Run: headless pygame with SDL's dummy video driver; simulated clock (each Clock.tick advances the game by its frame time, no real sleeping); random seed 0; keys injected as events and as key.get_pressed() state; no mouse input.
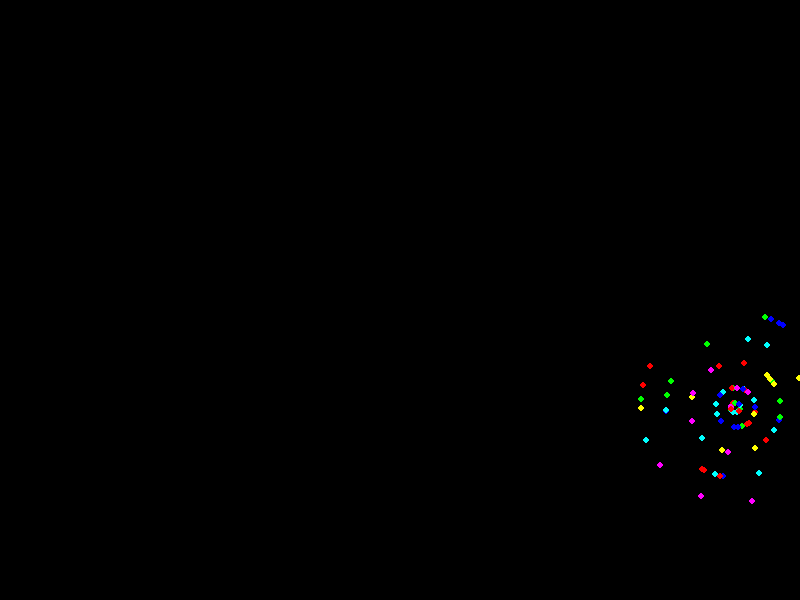
Frame 1 of 4 · flips 1–60 · no input
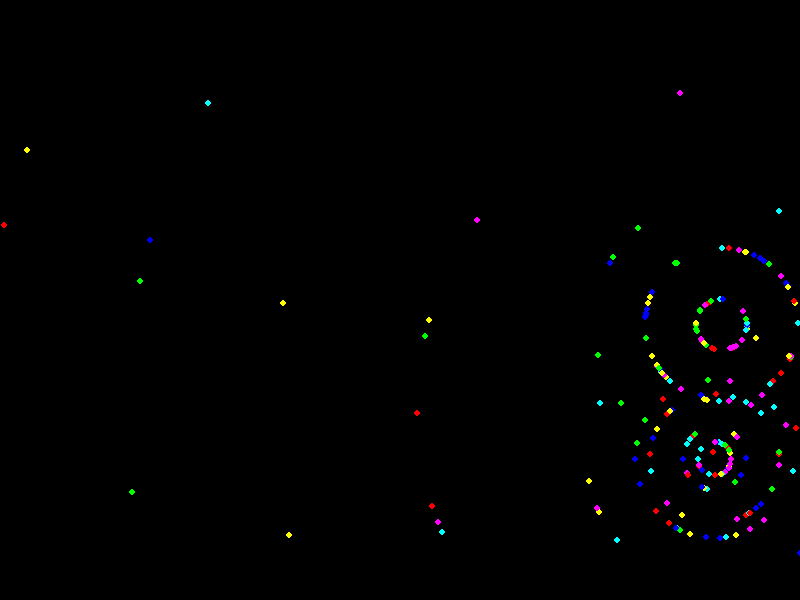
Frame 2 of 4 · flips 61–180 · tapped SPACE, RETURN · held RIGHT (→), D
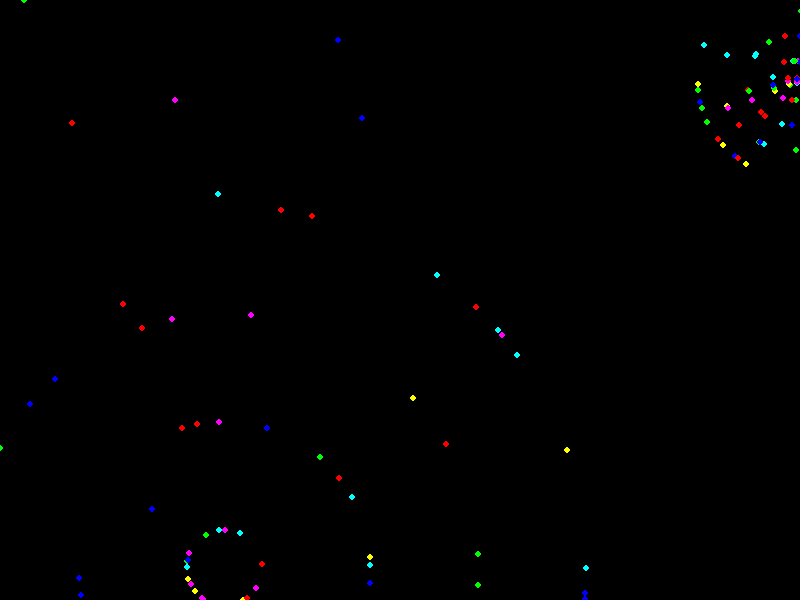
Frame 3 of 4 · flips 181–300 · held DOWN (↓), S
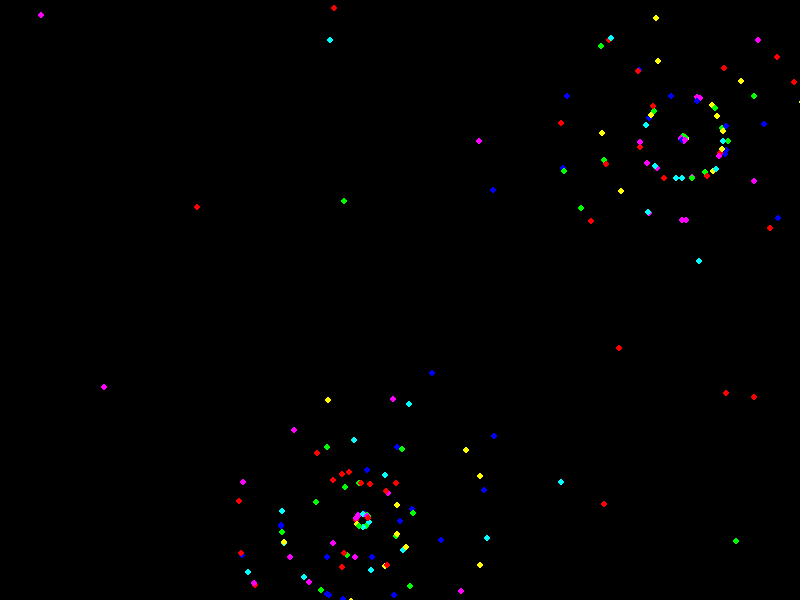
Frame 4 of 4 · flips 301–420 · held LEFT (←), A, UP (↑), W

The pygame program that drew these frames:

import pygame
import random
import math

# Define some colors
BLACK = (0, 0, 0)
WHITE = (255, 255, 255)
RED = (255, 0, 0)
GREEN = (0, 255, 0)
BLUE = (0, 0, 255)
YELLOW = (255, 255, 0)
PURPLE = (255, 0, 255)
CYAN = (0, 255, 255)


# Define the particle class
class Particle:
    def __init__(self, x, y, color, angle):
        self.x = x
        self.y = y
        self.color = color
        self.angle = angle
        self.speed = random.randint(1, 5)

    def update(self):
        self.x += self.speed * math.cos(math.radians(self.angle))
        self.y -= self.speed * math.sin(math.radians(self.angle))
        self.speed -= 0.1

    def draw(self, screen):
        pygame.draw.circle(screen, self.color, (int(self.x), int(self.y)), 3)


# Define the explosion class
class Explosion:
    def __init__(self, x, y):
        self.particles = []
        for i in range(100):
            color = random.choice([RED, GREEN, BLUE, YELLOW, PURPLE, CYAN])
            angle = random.randint(0, 360)
            self.particles.append(Particle(x, y, color, angle))

    def update(self):
        for particle in self.particles:
            particle.update()

    def draw(self, screen):
        for particle in self.particles:
            particle.draw(screen)


# Define the main function
def main():
    # Initialize Pygame
    pygame.init()

    # Set the dimensions of the window
    size = (800, 600)
    screen = pygame.display.set_mode(size)

    # Set the caption of the window
    pygame.display.set_caption("Celebratory Fireworks")

    # Set up the clock
    clock = pygame.time.Clock()

    # Set up the list of explosions
    explosions = []

    # Set up the game loop
    done = False
    while not done:
        # Handle events
        for event in pygame.event.get():
            if event.type == pygame.QUIT:
                done = True

        # Create a new explosion
        if random.random() < 0.02:
            explosions.append(Explosion(random.randint(0, 800), random.randint(0, 600)))

        # Update the explosions
        for explosion in explosions:
            explosion.update()

        # Draw the background
        screen.fill(BLACK)

        # Draw the explosions
        for explosion in explosions:
            explosion.draw(screen)

        # Update the screen
        pygame.display.flip()

        # Tick the clock
        clock.tick(60)

    # Quit Pygame
    pygame.quit()


# Call the main function
if __name__ == "__main__":
    main()
